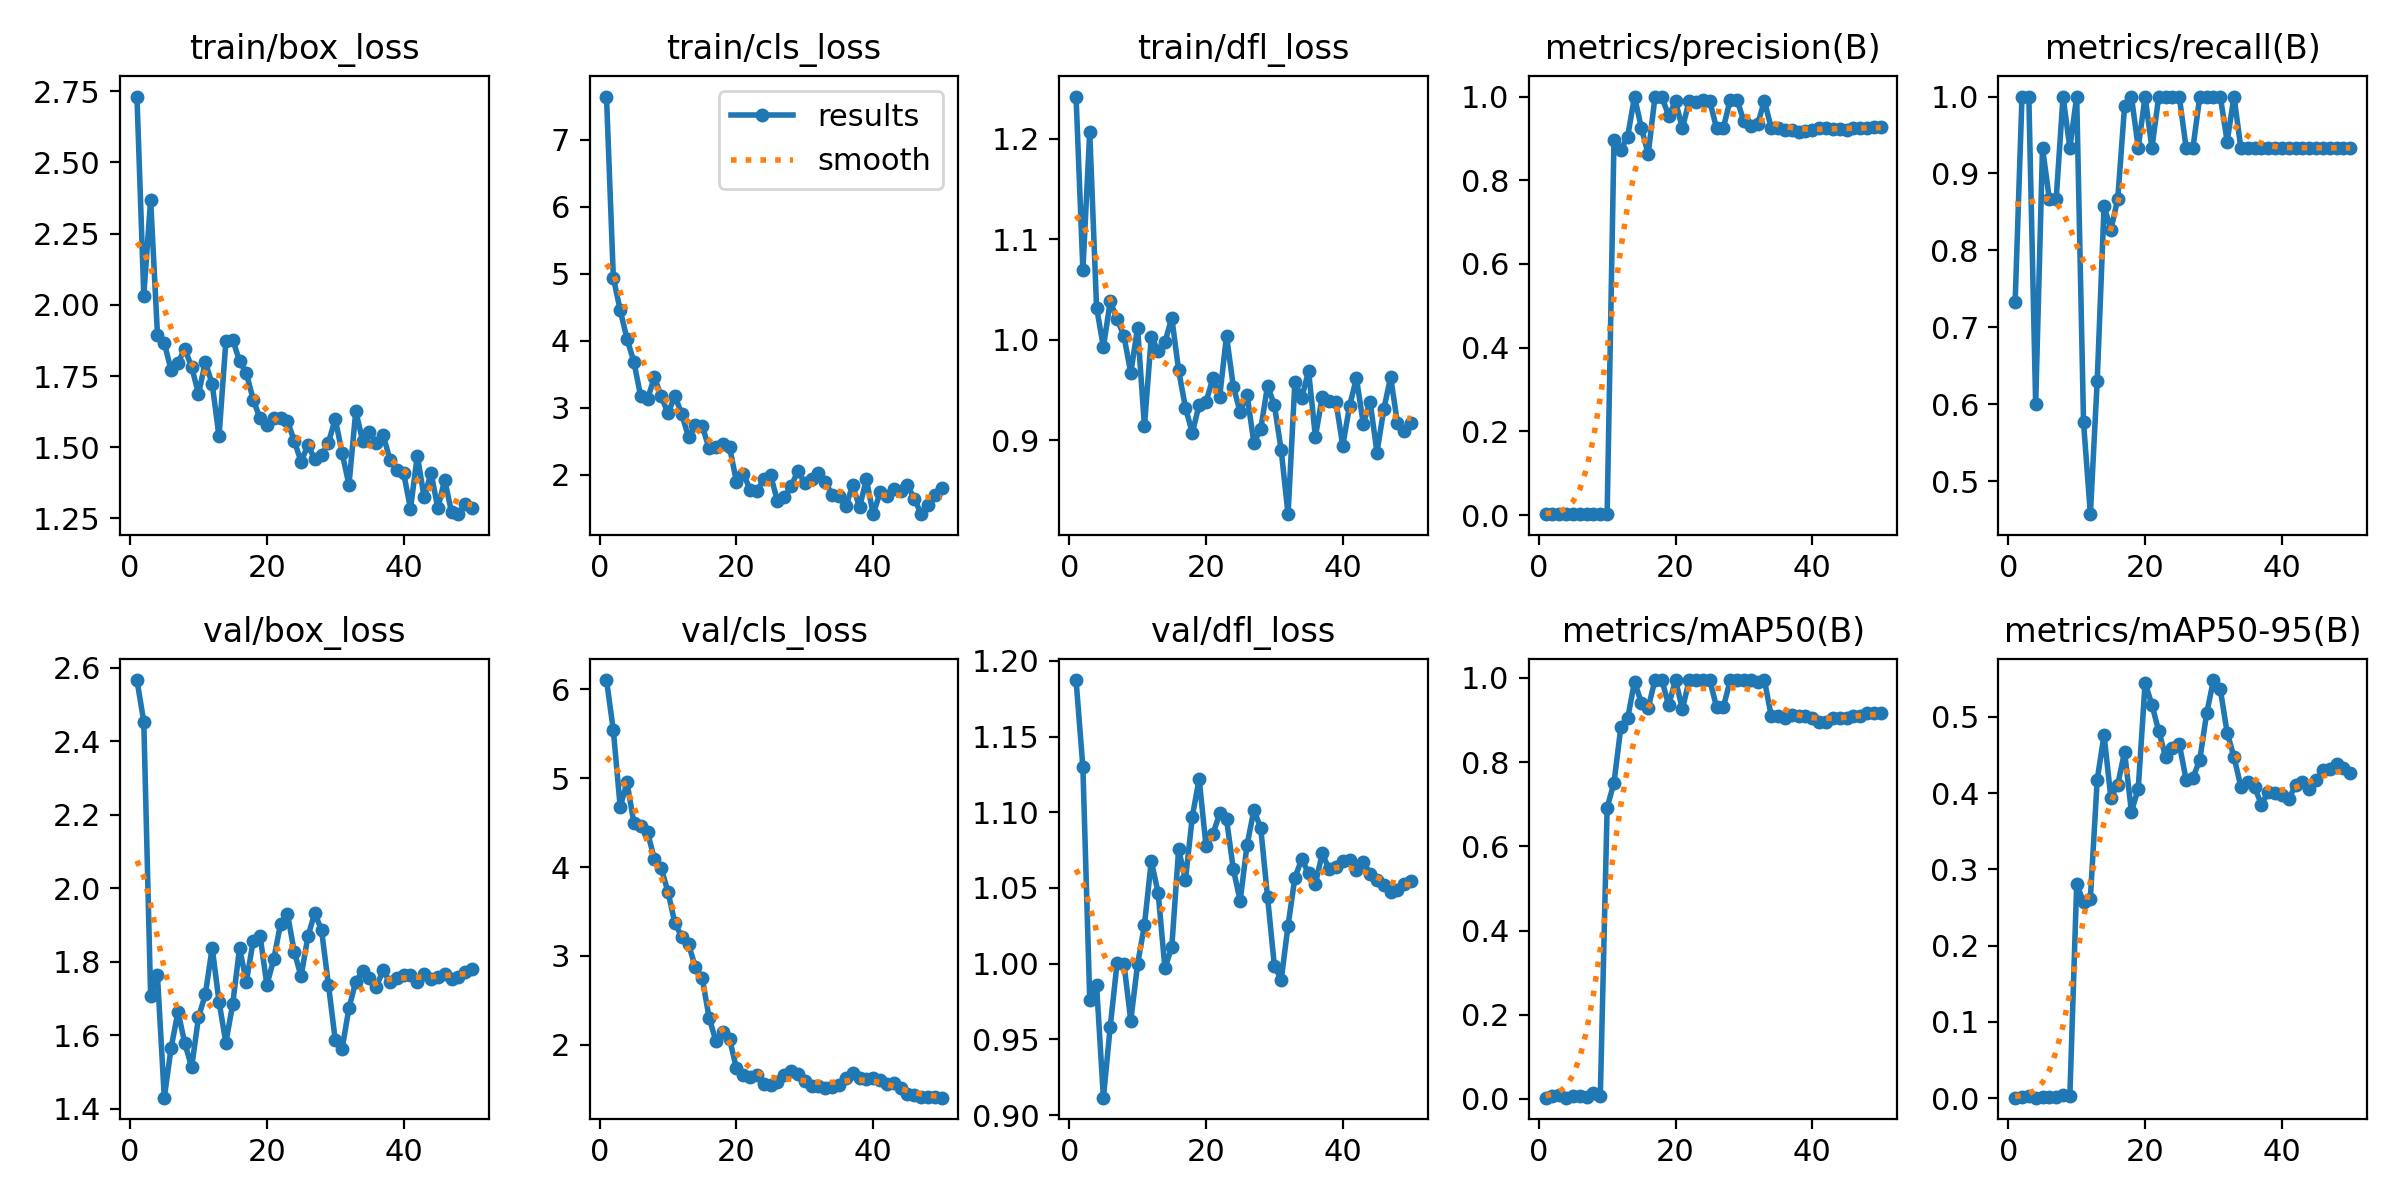

The file beside this chart, header and first rows:
epoch, time, train/box_loss, train/cls_loss, train/dfl_loss, metrics/precision(B), metrics/recall(B), metrics/mAP50(B), metrics/mAP50-95(B), val/box_loss, val/cls_loss, val/dfl_loss, lr/pg0, lr/pg1, lr/pg2
1, 12.44, 2.732, 7.64, 1.242, 0.00244, 0.7333, 0.00311, 0.00089, 2.567, 6.102, 1.187, 0.00014, 0.00014, 0.00014
2, 23.98, 2.033, 4.94, 1.069, 0.00333, 1, 0.00793, 0.002, 2.453, 5.536, 1.13, 0.0002941, 0.0002941, 0.0002941
3, 36.36, 2.37, 4.456, 1.207, 0.00333, 1, 0.00928, 0.00295, 1.707, 4.677, 0.9763, 0.0004418, 0.0004418, 0.0004418
4, 48.01, 1.896, 4.028, 1.032, 0.002, 0.6, 0.00344, 0.00081, 1.763, 4.951, 0.9858, 0.0005832, 0.0005832, 0.0005832
5, 59.2, 1.867, 3.688, 0.9928, 0.00311, 0.9333, 0.00638, 0.00166, 1.43, 4.499, 0.9115, 0.0007182, 0.0007182, 0.0007182
6, 70.36, 1.77, 3.171, 1.038, 0.00289, 0.8667, 0.00591, 0.00183, 1.566, 4.458, 0.9585, 0.0008469, 0.0008469, 0.0008469
7, 81.38, 1.797, 3.133, 1.021, 0.00289, 0.8667, 0.00506, 0.00143, 1.664, 4.391, 1, 0.0009693, 0.0009693, 0.0009693
8, 92.5, 1.846, 3.454, 1.004, 0.00333, 1, 0.01536, 0.00491, 1.578, 4.089, 1, 0.001085, 0.001085, 0.001085
9, 103.3, 1.782, 3.172, 0.9672, 0.00311, 0.9333, 0.00635, 0.00323, 1.513, 3.987, 0.9624, 0.001195, 0.001195, 0.001195
10, 114.3, 1.688, 2.917, 1.012, 0.00333, 1, 0.6919, 0.2803, 1.649, 3.717, 0.9996, 0.001298, 0.001298, 0.001298
11, 125.2, 1.798, 3.177, 0.9141, 0.8961, 0.5765, 0.7512, 0.2575, 1.711, 3.368, 1.025, 0.001395, 0.001395, 0.001395
12, 136.3, 1.723, 2.907, 1.003, 0.8725, 0.4572, 0.8824, 0.2618, 1.838, 3.216, 1.068, 0.001486, 0.001486, 0.001486
13, 147.1, 1.538, 2.562, 0.9894, 0.9042, 0.6306, 0.9038, 0.4178, 1.692, 3.129, 1.047, 0.001525, 0.001525, 0.001525
14, 158.1, 1.872, 2.739, 0.9977, 1, 0.8573, 0.9912, 0.476, 1.58, 2.875, 0.997, 0.001485, 0.001485, 0.001485
15, 169.4, 1.878, 2.727, 1.022, 0.9253, 0.8272, 0.9414, 0.3936, 1.684, 2.749, 1.011, 0.001446, 0.001446, 0.001446
16, 180.8, 1.803, 2.397, 0.9696, 0.8623, 0.8667, 0.929, 0.4112, 1.837, 2.309, 1.076, 0.001406, 0.001406, 0.001406
17, 191.7, 1.76, 2.424, 0.9324, 1, 0.9872, 0.995, 0.454, 1.746, 2.041, 1.055, 0.001366, 0.001366, 0.001366
18, 202.9, 1.667, 2.467, 0.9075, 0.9982, 1, 0.995, 0.3756, 1.857, 2.14, 1.097, 0.001327, 0.001327, 0.001327
19, 213.8, 1.601, 2.412, 0.9354, 0.9544, 0.9333, 0.9354, 0.4058, 1.871, 2.065, 1.122, 0.001287, 0.001287, 0.001287
20, 224.8, 1.579, 1.901, 0.9381, 0.9882, 1, 0.995, 0.5443, 1.737, 1.738, 1.078, 0.001248, 0.001248, 0.001248
21, 235.8, 1.602, 2.02, 0.9617, 0.9245, 0.9333, 0.9261, 0.5158, 1.806, 1.659, 1.085, 0.001208, 0.001208, 0.001208
22, 246.9, 1.602, 1.782, 0.9433, 0.9899, 1, 0.995, 0.4812, 1.904, 1.639, 1.099, 0.001168, 0.001168, 0.001168
23, 258.3, 1.593, 1.756, 1.004, 0.9877, 1, 0.995, 0.4477, 1.931, 1.66, 1.095, 0.001129, 0.001129, 0.001129
24, 269.5, 1.522, 1.939, 0.9536, 0.9906, 1, 0.995, 0.4594, 1.827, 1.562, 1.062, 0.001089, 0.001089, 0.001089
25, 280.6, 1.45, 1.992, 0.9281, 0.9891, 1, 0.995, 0.4644, 1.76, 1.553, 1.041, 0.00105, 0.00105, 0.00105
26, 291.6, 1.507, 1.613, 0.9454, 0.9244, 0.9333, 0.931, 0.4175, 1.869, 1.585, 1.078, 0.00101, 0.00101, 0.00101
27, 302.8, 1.458, 1.67, 0.8978, 0.9255, 0.9333, 0.9309, 0.4198, 1.933, 1.659, 1.101, 0.0009704, 0.0009704, 0.0009704
28, 313.7, 1.474, 1.831, 0.911, 0.9928, 1, 0.995, 0.4439, 1.885, 1.706, 1.09, 0.0009308, 0.0009308, 0.0009308
29, 324.5, 1.516, 2.062, 0.9543, 0.9917, 1, 0.995, 0.5043, 1.738, 1.673, 1.044, 0.0008912, 0.0008912, 0.0008912
30, 335.4, 1.599, 1.874, 0.9352, 0.941, 1, 0.995, 0.5482, 1.586, 1.594, 0.9986, 0.0008516, 0.0008516, 0.0008516
31, 346.4, 1.48, 1.946, 0.8901, 0.9298, 1, 0.995, 0.5361, 1.564, 1.543, 0.9895, 0.000812, 0.000812, 0.000812
32, 357.4, 1.368, 2.03, 0.8266, 0.9338, 0.9415, 0.9912, 0.4791, 1.674, 1.535, 1.025, 0.0007724, 0.0007724, 0.0007724
33, 368.5, 1.627, 1.887, 0.958, 0.9901, 1, 0.995, 0.4474, 1.746, 1.517, 1.057, 0.0007328, 0.0007328, 0.0007328
34, 379.4, 1.522, 1.706, 0.9422, 0.9239, 0.9333, 0.9087, 0.4085, 1.776, 1.533, 1.069, 0.0006932, 0.0006932, 0.0006932
35, 390.3, 1.553, 1.68, 0.9691, 0.924, 0.9333, 0.9096, 0.4145, 1.756, 1.555, 1.06, 0.0006536, 0.0006536, 0.0006536
36, 401.3, 1.515, 1.535, 0.9036, 0.9205, 0.9333, 0.9051, 0.4082, 1.731, 1.627, 1.053, 0.000614, 0.000614, 0.000614
37, 412.2, 1.542, 1.843, 0.9433, 0.9211, 0.9333, 0.9128, 0.385, 1.777, 1.689, 1.073, 0.0005744, 0.0005744, 0.0005744
38, 423.2, 1.457, 1.519, 0.9396, 0.9157, 0.9333, 0.9097, 0.4017, 1.744, 1.629, 1.062, 0.0005348, 0.0005348, 0.0005348
39, 434.3, 1.421, 1.932, 0.9385, 0.9181, 0.9333, 0.9087, 0.4007, 1.755, 1.622, 1.064, 0.0004952, 0.0004952, 0.0004952
40, 445.1, 1.408, 1.415, 0.8948, 0.9194, 0.9333, 0.904, 0.398, 1.763, 1.624, 1.068, 0.0004556, 0.0004556, 0.0004556
41, 456, 1.284, 1.738, 0.9343, 0.9255, 0.9333, 0.8953, 0.3917, 1.763, 1.605, 1.068, 0.000416, 0.000416, 0.000416
42, 466.7, 1.471, 1.687, 0.9618, 0.9243, 0.9333, 0.8953, 0.4107, 1.744, 1.558, 1.062, 0.0003764, 0.0003764, 0.0003764
43, 477.6, 1.324, 1.792, 0.9167, 0.9231, 0.9333, 0.904, 0.4141, 1.766, 1.572, 1.067, 0.0003368, 0.0003368, 0.0003368
44, 488.4, 1.41, 1.754, 0.9386, 0.9216, 0.9333, 0.904, 0.4051, 1.753, 1.511, 1.06, 0.0002972, 0.0002972, 0.0002972
45, 499.1, 1.286, 1.849, 0.8879, 0.9207, 0.9333, 0.904, 0.4166, 1.759, 1.452, 1.055, 0.0002576, 0.0002576, 0.0002576
46, 510, 1.386, 1.644, 0.9309, 0.9258, 0.9333, 0.9086, 0.4297, 1.767, 1.436, 1.052, 0.000218, 0.000218, 0.000218
47, 520.8, 1.271, 1.423, 0.963, 0.9258, 0.9333, 0.9086, 0.4318, 1.754, 1.415, 1.047, 0.0001784, 0.0001784, 0.0001784
48, 531.7, 1.265, 1.546, 0.917, 0.9259, 0.9333, 0.9173, 0.438, 1.759, 1.416, 1.048, 0.0001388, 0.0001388, 0.0001388
49, 542.6, 1.301, 1.7, 0.9088, 0.9262, 0.9333, 0.9173, 0.4323, 1.773, 1.412, 1.053, 9.92e-05, 9.92e-05, 9.92e-05
50, 553.5, 1.287, 1.808, 0.9168, 0.9262, 0.9333, 0.9173, 0.4262, 1.781, 1.407, 1.055, 5.96e-05, 5.96e-05, 5.96e-05
